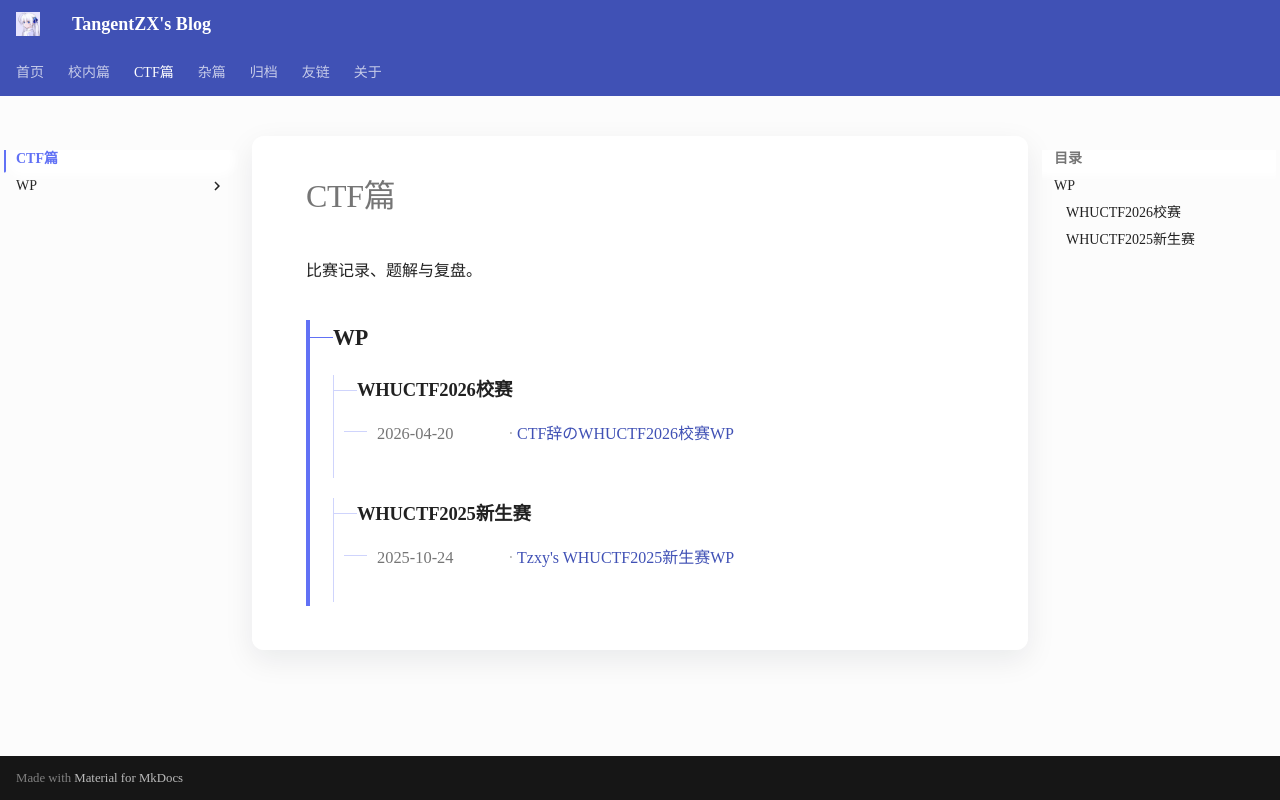

repository: TangentZX/TangentZX.github.io · page: ctf/index.html · generator: mkdocs

---
hide:
  - read-metrics
---

# CTF篇

比赛记录、题解与复盘。

<!-- taxonomy:articles:start -->
<div class="taxonomy-categories" markdown>

<section class="taxonomy-branch taxonomy-branch--depth-2" markdown>

## WP


<section class="taxonomy-branch taxonomy-branch--depth-3" markdown>

### WHUCTF2026校赛

- <time class="taxonomy-article__date" datetime="2026-04-20">2026-04-20</time><span class="taxonomy-article__separator" aria-hidden="true">·</span>[CTF辞のWHUCTF2026校赛WP](<WHUCTF2026_WP.md>)

</section>

<section class="taxonomy-branch taxonomy-branch--depth-3" markdown>

### WHUCTF2025新生赛

- <time class="taxonomy-article__date" datetime="2025-10-24">2025-10-24</time><span class="taxonomy-article__separator" aria-hidden="true">·</span>[Tzxy's WHUCTF2025新生赛WP](<Tzxy's WHUCTF2025新生赛WP.md>)

</section>

</section>

</div>
<!-- taxonomy:articles:end -->
